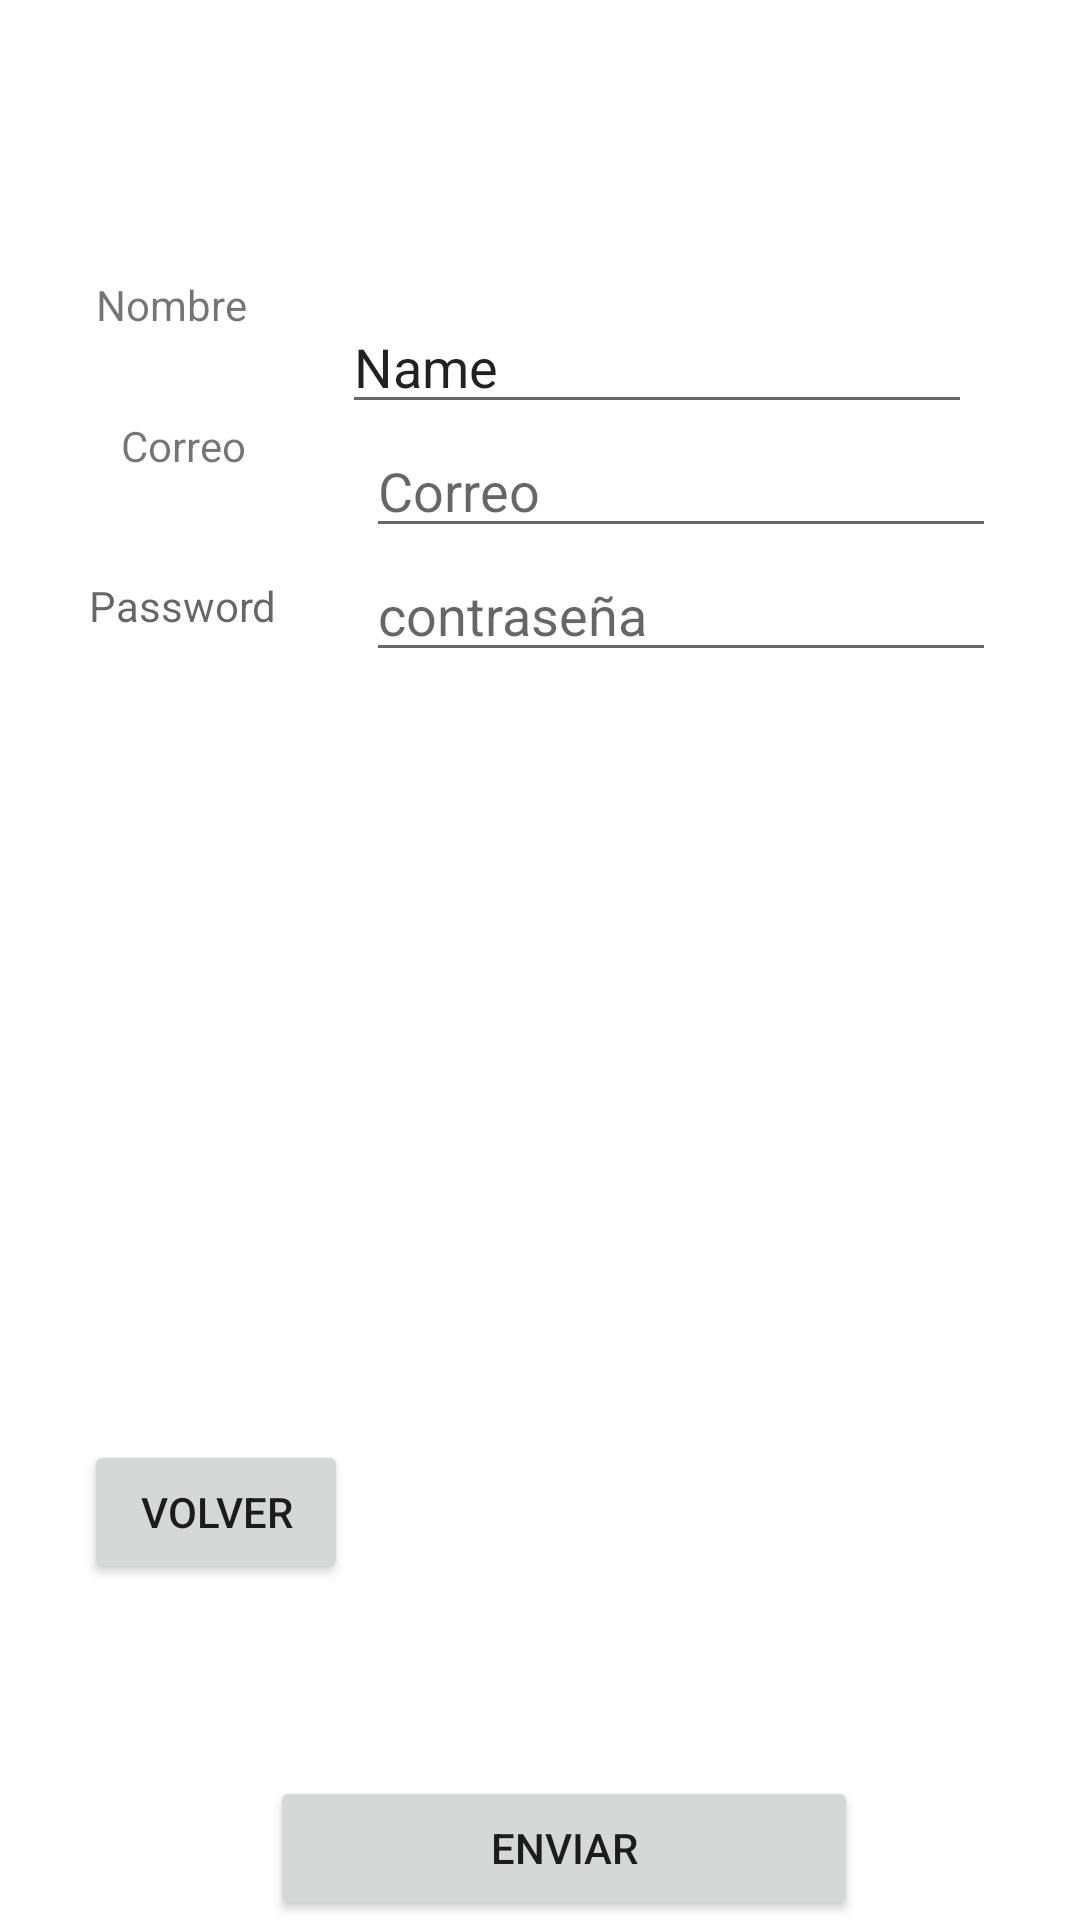

Produce the Android XML layout that renders to this screen, including the resource entries it uses.
<!-- AndroidManifest.xml: application theme Theme.CRUDMED -->
<!-- res/layout/activity_registro_medicos.xml -->
<?xml version="1.0" encoding="utf-8"?>
<androidx.constraintlayout.widget.ConstraintLayout xmlns:android="http://schemas.android.com/apk/res/android"
    xmlns:app="http://schemas.android.com/apk/res-auto"
    xmlns:tools="http://schemas.android.com/tools"
    android:layout_width="match_parent"
    android:layout_height="match_parent"
    tools:context=".RegistroMedicos">

    <EditText
        android:id="@+id/et_nombrecon"
        android:layout_width="wrap_content"
        android:layout_height="wrap_content"
        android:layout_marginTop="100dp"
        android:layout_marginEnd="36dp"
        android:layout_marginRight="36dp"
        android:ems="10"
        android:hint="Nombre"
        android:inputType="textPersonName"
        android:text="Name"
        app:layout_constraintEnd_toEndOf="parent"
        app:layout_constraintTop_toTopOf="parent" />

    <Button
        android:id="@+id/btnConsultar"
        android:layout_width="196dp"
        android:layout_height="wrap_content"
        android:onClick="Registrar"
        android:text="Enviar"
        app:layout_constraintBottom_toBottomOf="parent"
        app:layout_constraintEnd_toEndOf="parent"
        app:layout_constraintHorizontal_bias="0.548"
        app:layout_constraintStart_toStartOf="parent"
        app:layout_constraintTop_toBottomOf="@+id/spin_especialidadescon"
        app:layout_constraintVertical_bias="0.198" />

    <TextView
        android:id="@+id/tv_nombre"
        android:layout_width="wrap_content"
        android:layout_height="wrap_content"
        android:layout_marginTop="92dp"
        android:text="Nombre"
        app:layout_constraintEnd_toStartOf="@+id/et_nombrecon"
        app:layout_constraintStart_toStartOf="parent"
        app:layout_constraintTop_toTopOf="parent" />

    <TextView
        android:id="@+id/tv_correo"
        android:layout_width="wrap_content"
        android:layout_height="wrap_content"
        android:layout_marginTop="28dp"
        android:text="Correo"
        app:layout_constraintEnd_toStartOf="@+id/et_correocon"
        app:layout_constraintStart_toStartOf="parent"
        app:layout_constraintTop_toBottomOf="@+id/tv_nombre" />

    <TextView
        android:id="@+id/tv_password"
        android:layout_width="wrap_content"
        android:layout_height="wrap_content"
        android:hint="Password"
        app:layout_constraintBottom_toBottomOf="parent"
        app:layout_constraintEnd_toStartOf="@+id/et_contrasenacon"
        app:layout_constraintStart_toStartOf="parent"
        app:layout_constraintTop_toBottomOf="@+id/tv_correo"
        app:layout_constraintVertical_bias="0.074" />

    <EditText
        android:id="@+id/et_correocon"
        android:layout_width="wrap_content"
        android:layout_height="wrap_content"
        android:layout_marginEnd="28dp"
        android:layout_marginRight="28dp"
        android:ems="10"
        android:hint="Correo"
        android:inputType="textEmailAddress"
        app:layout_constraintEnd_toEndOf="parent"
        app:layout_constraintTop_toBottomOf="@+id/et_nombrecon" />

    <EditText
        android:id="@+id/et_contrasenacon"
        android:layout_width="wrap_content"
        android:layout_height="wrap_content"
        android:layout_marginEnd="28dp"
        android:layout_marginRight="28dp"
        android:ems="10"
        android:hint="contraseña"
        android:inputType="textPassword"
        app:layout_constraintEnd_toEndOf="parent"
        app:layout_constraintTop_toBottomOf="@+id/et_correocon" />

    <Spinner
        android:id="@+id/spin_especialidades"
        android:layout_width="345dp"
        android:layout_height="58dp"
        android:layout_marginStart="56dp"
        android:layout_marginLeft="56dp"
        android:layout_marginTop="60dp"
        app:layout_constraintStart_toStartOf="parent"
        app:layout_constraintTop_toBottomOf="@+id/et_contrasenacon" />

    <Button
        android:id="@+id/btnRegresarreg"
        android:layout_width="wrap_content"
        android:layout_height="wrap_content"
        android:onClick="Volver"
        android:text="Volver"
        app:layout_constraintBottom_toBottomOf="parent"
        app:layout_constraintEnd_toEndOf="parent"
        app:layout_constraintHorizontal_bias="0.103"
        app:layout_constraintStart_toStartOf="parent"
        app:layout_constraintTop_toTopOf="parent"
        app:layout_constraintVertical_bias="0.811" />

</androidx.constraintlayout.widget.ConstraintLayout>
<!-- resources referenced by this layout -->
<resources>
  <style name="Theme.CRUDMED" parent="Theme.MaterialComponents.DayNight.DarkActionBar">
          
          <item name="colorPrimary">@color/purple_500</item>
          <item name="colorPrimaryVariant">@color/purple_700</item>
          <item name="colorOnPrimary">@color/white</item>
          
          <item name="colorSecondary">@color/teal_200</item>
          <item name="colorSecondaryVariant">@color/teal_700</item>
          <item name="colorOnSecondary">@color/black</item>
          
          <item name="android:statusBarColor" tools:targetApi="l">?attr/colorPrimaryVariant</item>
          
      </style>
  <!-- not gathered from this repository: default colours our renderer supplied (Android Studio template values) -->
  <color name="purple_500">#FF6200EE</color>
  <color name="purple_700">#FF3700B3</color>
  <color name="teal_200">#FF03DAC5</color>
  <color name="teal_700">#FF018786</color>
  <color name="black">#FF000000</color>
  <color name="white">#FFFFFFFF</color>
</resources>
